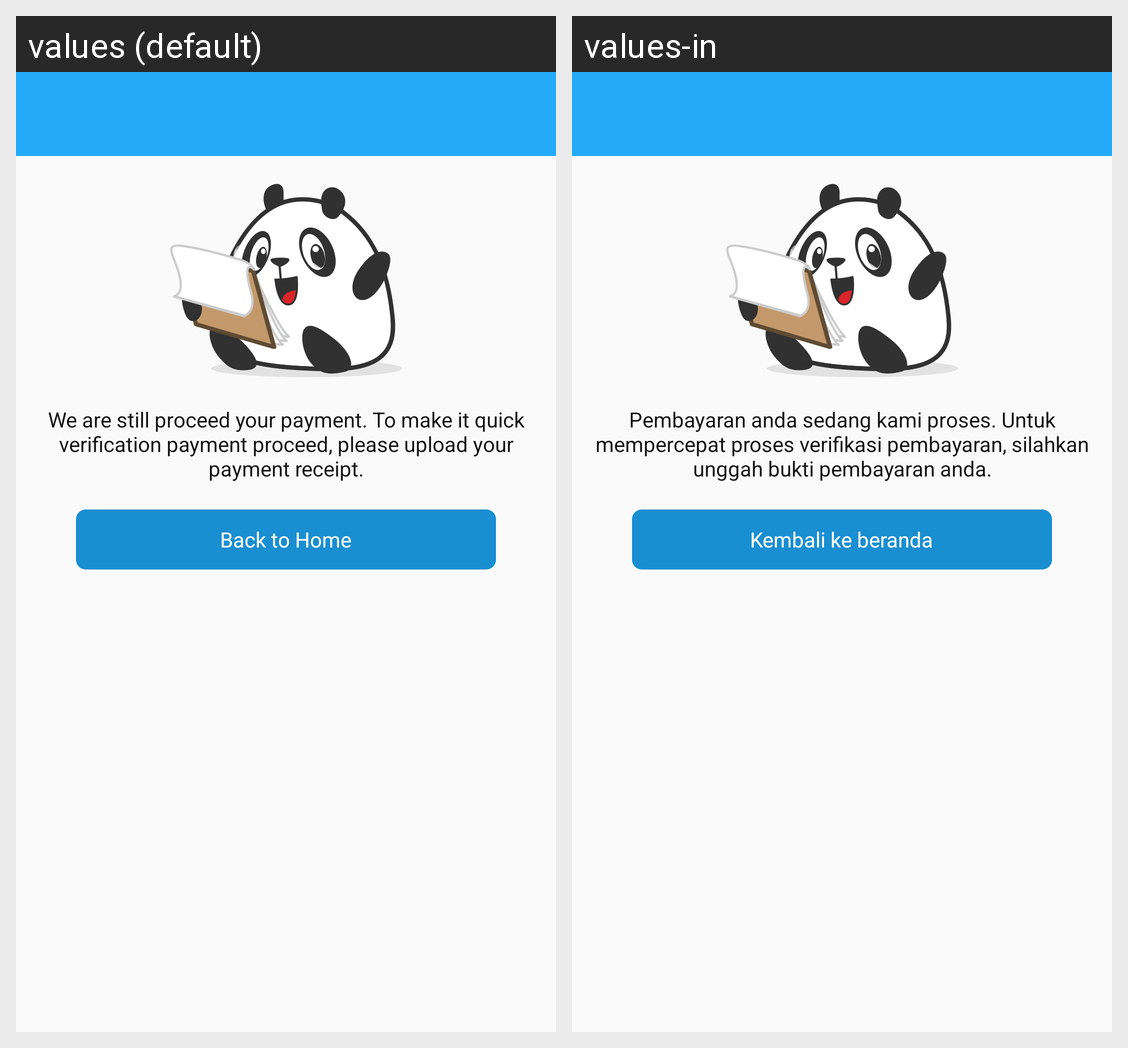

The Android screen above is rendered under two locales of the same app. Produce the string resources it draws, with the default and per-locale values.
Android screen res/layout/finish_payment_bca.xml rendered under 2 locales, left to right: values (default), values-in. Device: Nexus 5 (rendered at 1080×1920; each locale shown at half size, 540×960, under a caption strip naming it); theme AppTheme.
Strings drawn on this screen, with the default value and each locale's value (text and hints the layout hard-codes, and strings that could not be matched under every locale, appear in the picture but are not listed):

txt_payment_on_proceed
  values: We are still proceed your payment. To make it quick verification payment proceed, please upload your payment receipt.
  values-in: Pembayaran anda sedang kami proses. Untuk mempercepat proses verifikasi pembayaran, silahkan unggah bukti pembayaran anda.

txt_back_to_home
  values: Back to Home
  values-in: Kembali ke beranda
